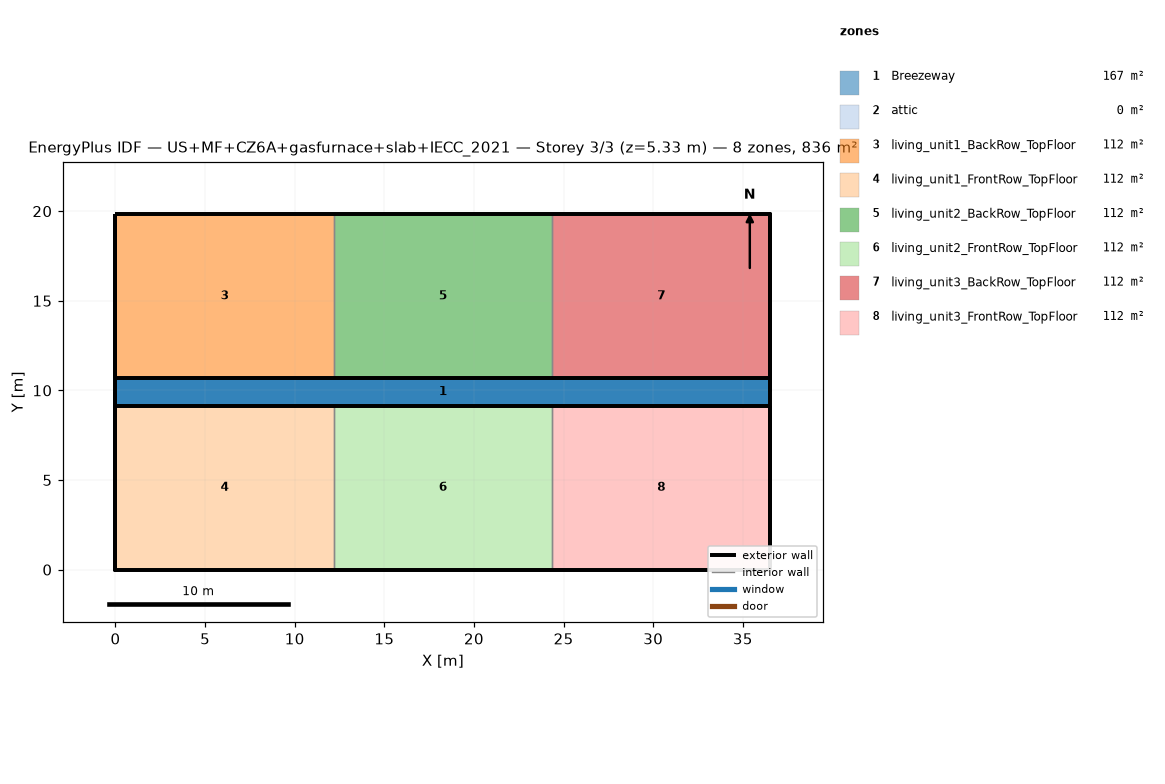
=== STOREY PLAN SPEC (per zone: floor XY polygon, exterior-wall plan segments, windows/doors) ===
zone 1: Breezeway  (167.0 m²)
  floor: (36.54, 9.16) (0.00, 9.16) (0.00, 10.68) (36.54, 10.68)
  floor: (36.54, 9.16) (0.00, 9.16) (0.00, 10.68) (36.54, 10.68)
  floor: (36.54, 9.16) (0.00, 9.16) (0.00, 10.68) (36.54, 10.68)
zone 2: attic  (0.0 m²)
  exterior wall: (36.54, 0.00) – (36.54, 19.84) – (36.54, 9.92)  [29.8 m]
  exterior wall: (0.00, 19.84) – (0.00, 0.00) – (0.00, 9.92)  [29.8 m]
zone 3: living_unit1_BackRow_TopFloor  (111.5 m²)
  floor: (12.18, 10.68) (0.00, 10.68) (0.00, 19.84) (12.18, 19.84)
  exterior wall: (12.18, 19.84) – (0.00, 19.84)  [12.2 m]
  exterior wall: (0.00, 19.84) – (0.00, 10.68)  [9.2 m]
  exterior wall: (0.00, 10.68) – (12.18, 10.68)  [12.2 m]
  interior walls: 1
zone 4: living_unit1_FrontRow_TopFloor  (111.5 m²)
  floor: (12.18, 0.00) (0.00, 0.00) (0.00, 9.16) (12.18, 9.16)
  exterior wall: (0.00, 0.00) – (12.18, 0.00)  [12.2 m]
  exterior wall: (0.00, 9.16) – (0.00, 0.00)  [9.2 m]
  exterior wall: (12.18, 9.16) – (0.00, 9.16)  [12.2 m]
  interior walls: 1
zone 5: living_unit2_BackRow_TopFloor  (111.5 m²)
  floor: (24.36, 10.68) (12.18, 10.68) (12.18, 19.84) (24.36, 19.84)
  exterior wall: (12.18, 10.68) – (24.36, 10.68)  [12.2 m]
  exterior wall: (24.36, 19.84) – (12.18, 19.84)  [12.2 m]
  interior walls: 2
zone 6: living_unit2_FrontRow_TopFloor  (111.5 m²)
  floor: (24.36, 0.00) (12.18, 0.00) (12.18, 9.16) (24.36, 9.16)
  exterior wall: (12.18, 0.00) – (24.36, 0.00)  [12.2 m]
  exterior wall: (24.36, 9.16) – (12.18, 9.16)  [12.2 m]
  interior walls: 2
zone 7: living_unit3_BackRow_TopFloor  (111.5 m²)
  floor: (36.54, 10.68) (24.36, 10.68) (24.36, 19.84) (36.54, 19.84)
  exterior wall: (36.54, 10.68) – (36.54, 19.84)  [9.2 m]
  exterior wall: (36.54, 19.84) – (24.36, 19.84)  [12.2 m]
  exterior wall: (24.36, 10.68) – (36.54, 10.68)  [12.2 m]
  interior walls: 1
zone 8: living_unit3_FrontRow_TopFloor  (111.5 m²)
  floor: (36.54, 0.00) (24.36, 0.00) (24.36, 9.16) (36.54, 9.16)
  exterior wall: (24.36, 0.00) – (36.54, 0.00)  [12.2 m]
  exterior wall: (36.54, 0.00) – (36.54, 9.16)  [9.2 m]
  exterior wall: (36.54, 9.16) – (24.36, 9.16)  [12.2 m]
  interior walls: 1

=== DERIVED (storey summary) ===
Building: US+MF+CZ6A+gasfurnace+slab+IECC_2021
Storey: 3 of 3  (floor level z = 5.33 m)
Storey gross floor area: 836.2 m²
Zones on this storey: 8
  - Breezeway: floor 167.0 m²
  - attic: floor 0.0 m²; exterior wall 59.5 m (81.9 m²); WWR 0.0%
  - living_unit1_BackRow_TopFloor: floor 111.5 m²; exterior wall 33.5 m (86.9 m²); WWR 0.0%
  - living_unit1_FrontRow_TopFloor: floor 111.5 m²; exterior wall 33.5 m (86.9 m²); WWR 0.0%
  - living_unit2_BackRow_TopFloor: floor 111.5 m²; exterior wall 24.4 m (63.1 m²); WWR 0.0%
  - living_unit2_FrontRow_TopFloor: floor 111.5 m²; exterior wall 24.4 m (63.1 m²); WWR 0.0%
  - living_unit3_BackRow_TopFloor: floor 111.5 m²; exterior wall 33.5 m (86.9 m²); WWR 0.0%
  - living_unit3_FrontRow_TopFloor: floor 111.5 m²; exterior wall 33.5 m (86.9 m²); WWR 0.0%
Zone adjacency (shared interzone walls):
  - living_unit1_BackRow_TopFloor ↔ living_unit2_BackRow_TopFloor
  - living_unit1_FrontRow_TopFloor ↔ living_unit2_FrontRow_TopFloor
  - living_unit2_BackRow_TopFloor ↔ living_unit3_BackRow_TopFloor
  - living_unit2_FrontRow_TopFloor ↔ living_unit3_FrontRow_TopFloor